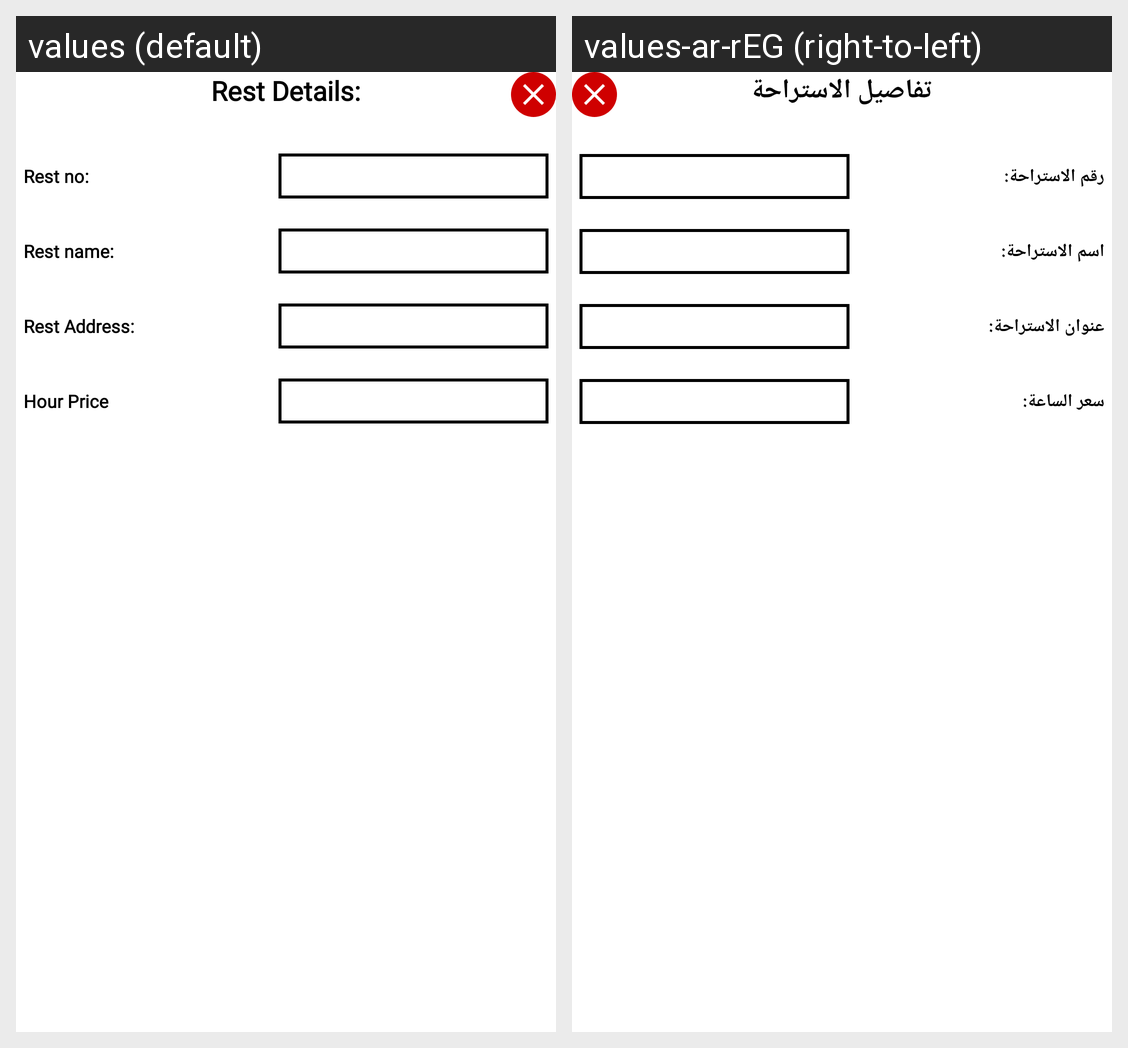

This grid shows one Android layout under two languages. Give, for every string resource on the screen, its name, the default text and each shown locale's text.
Android screen res/layout/details_dialog.xml rendered under 2 locales, left to right: values (default), values-ar-rEG (right-to-left). Device: Nexus 5 (rendered at 1080×1920; each locale shown at half size, 540×960, under a caption strip naming it); theme AppTheme.
Strings drawn on this screen, with the default value and each locale's value (text and hints the layout hard-codes, and strings that could not be matched under every locale, appear in the picture but are not listed):

rest_details
  values: Rest Details:
  values-ar-rEG: تفاصيل الاستراحة

rest_no
  values: Rest no:
  values-ar-rEG: رقم الاستراحة:

rest_name
  values: Rest name:
  values-ar-rEG: اسم الاستراحة:

rest_address
  values: Rest Address:
  values-ar-rEG: عنوان الاستراحة:

hour_price
  values: Hour Price
  values-ar-rEG: سعر الساعة:
